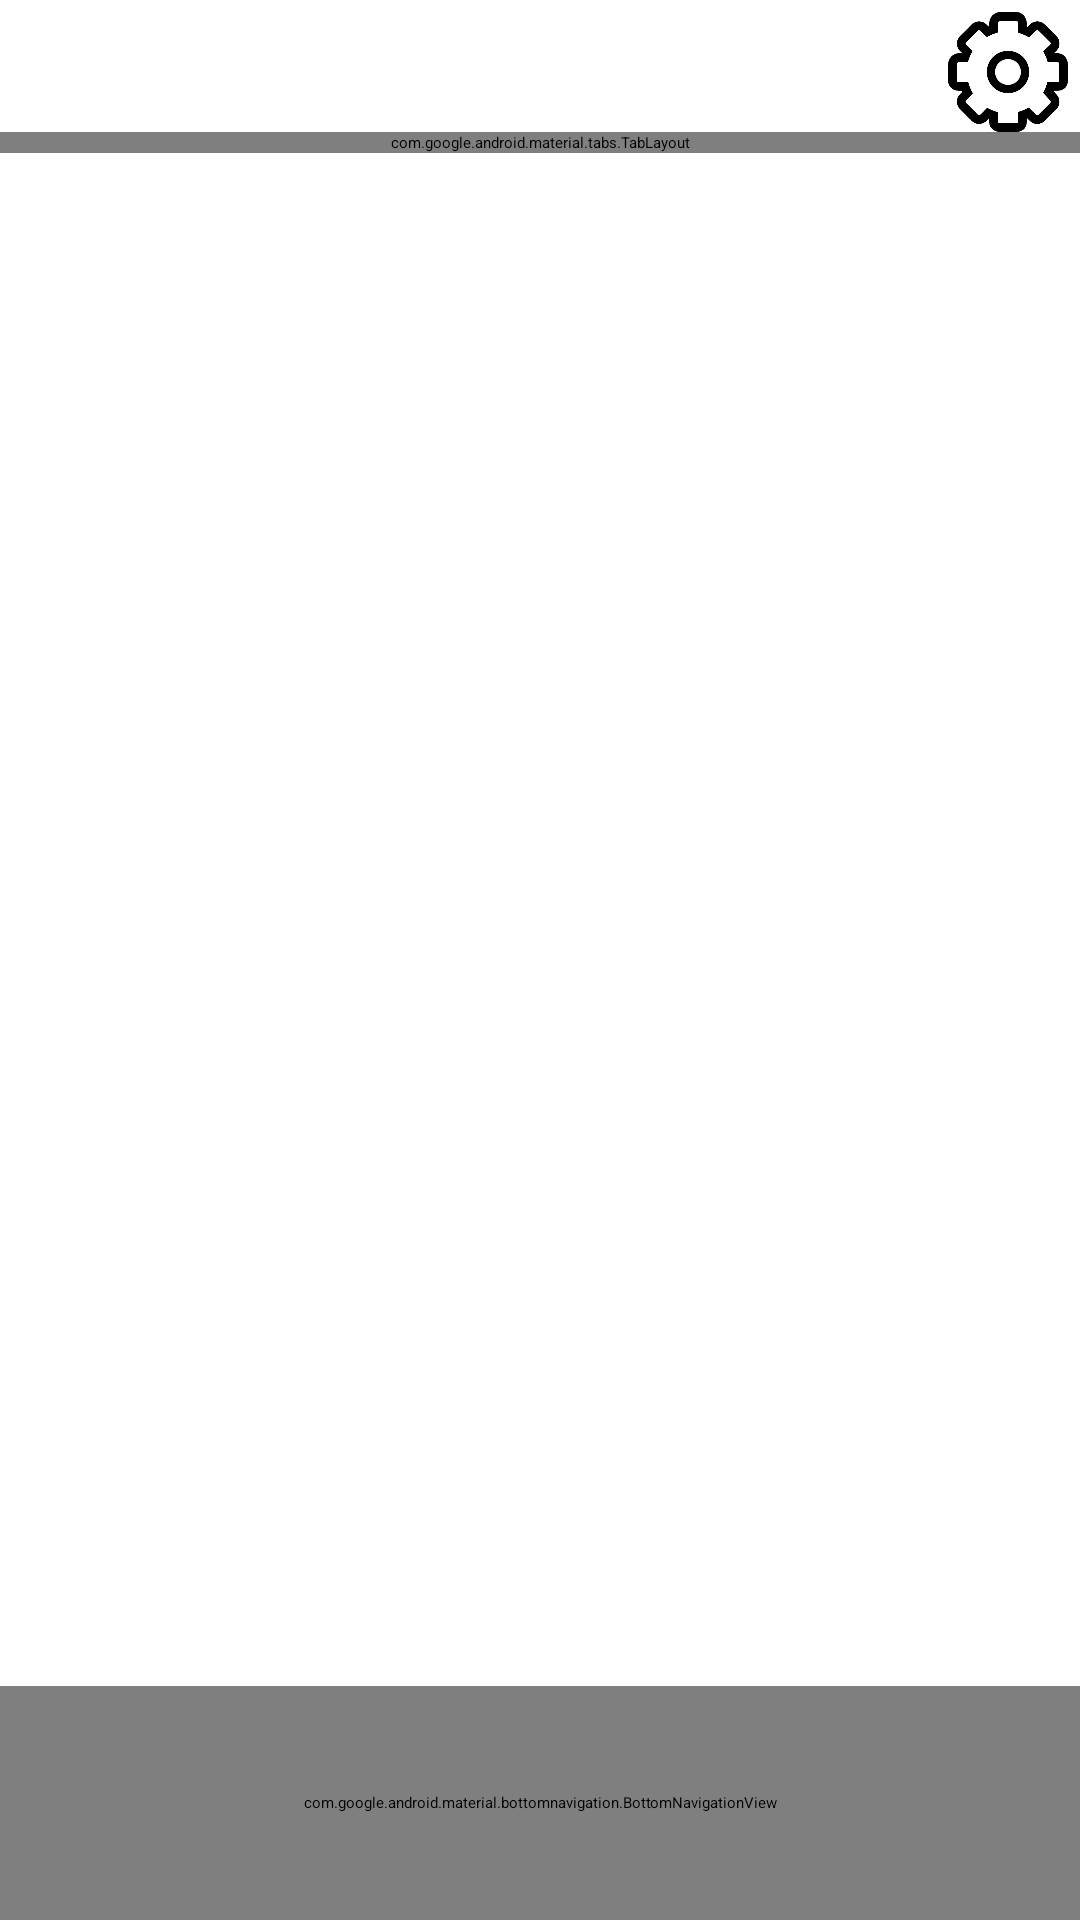

Here is an Android app screen rendered from its layout file. Give the layout XML and the strings, colors and styles it references.
<!-- AndroidManifest.xml: application theme Theme.MobileAppDevAssignment -->
<!-- res/layout/activity_add.xml -->
<?xml version="1.0" encoding="utf-8"?>
<androidx.constraintlayout.widget.ConstraintLayout
    xmlns:android="http://schemas.android.com/apk/res/android"
    xmlns:app="http://schemas.android.com/apk/res-auto"
    xmlns:tools="http://schemas.android.com/tools"
    android:layout_width="match_parent"
    android:layout_height="match_parent"
    tools:context=".activities.AddActivity">

    <ImageView
        android:id="@+id/settings_image"
        android:layout_width="40dp"
        android:layout_height="40dp"
        android:layout_marginTop="4dp"
        android:layout_marginEnd="4dp"
        android:contentDescription="@string/settings"
        android:src="@drawable/settings"
        app:layout_constraintEnd_toEndOf="parent"
        app:layout_constraintTop_toTopOf="parent" />

    <com.google.android.material.bottomnavigation.BottomNavigationView
        android:id="@+id/bottom_navigation"
        android:layout_width="match_parent"
        android:layout_height="78dp"
        android:background="?android:attr/windowBackground"
        app:backgroundTint="@color/white"
        app:itemIconSize="30dp"
        app:itemIconTint="@color/nav_item_color"
        app:itemTextColor="@color/nav_item_color"
        app:labelVisibilityMode="labeled"
        app:layout_constraintBottom_toBottomOf="parent"
        app:layout_constraintStart_toStartOf="parent"
        app:layout_constraintEnd_toEndOf="parent"
        app:menu="@menu/bottom_nav_menu" />

    <com.google.android.material.tabs.TabLayout
        android:id="@+id/tab_layout"
        android:layout_width="match_parent"
        android:layout_height="wrap_content"
        app:layout_constraintTop_toBottomOf="@+id/settings_image"
        app:layout_constraintStart_toStartOf="parent"
        app:layout_constraintEnd_toEndOf="parent"
        />

    <androidx.viewpager2.widget.ViewPager2
        android:id="@+id/view_pager"
        android:layout_width="0dp"
        android:layout_height="0dp"
        app:layout_constraintTop_toBottomOf="@id/tab_layout"
        app:layout_constraintBottom_toTopOf="@+id/bottom_navigation"
        app:layout_constraintStart_toStartOf="parent"
        app:layout_constraintEnd_toEndOf="parent"
        />


</androidx.constraintlayout.widget.ConstraintLayout>
<!-- resources referenced by this layout -->
<resources>
  <color name="nav_item_color">#000000</color>
  <color name="white">#FFFFFF</color>
  <!-- drawable settings: png bitmap (drawable, 64253 bytes) -->
  <string name="settings">Settings</string>
</resources>
